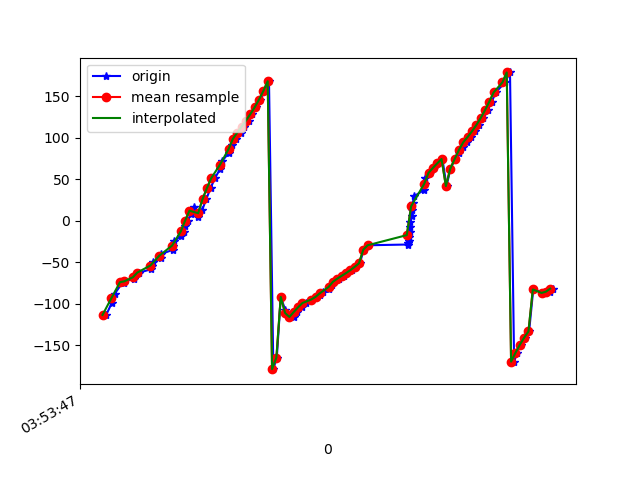

Values plotted in this chart, from the file beside it:
1618545227657, 1240903764459318, -113.574554, 65.14177, 139.83421
1618545227682, 1240903783690088, -99.34, 61.08, 129.4
1618545227696, 1240903802920858, -88.07, 55.9, 121.6
1618545227735, 1240903822151628, -73.48, 10.95, 165.5
1618545227739, 1240903841382398, -74.87, 25.23, 140.2
1618545227741, 1240903860613168, -73.13, 29.15, 125.8
1618545227784, 1240903879843938, -70.08, 28.03, 117.7
1618545227786, 1240903899074708, -66.26, 24.06, 113.2
1618545227810, 1240903918305478, -62.53, 19.27, 111.4
1618545227865, 1240903937536248, -58.44, 13.83, 111
1618545227868, 1240903956767018, -54.11, 8.325, 111.4
1618545227871, 1240903975997788, -49.7, 2.652, 112.2
1618545227908, 1240903995228558, -44.87, -2.989, 113.8
1618545227911, 1240904014459328, -40.11, -8.548, 115.4
1618545227963, 1240904033690098, -35.15, -13.8, 117.8
1618545227966, 1240904052920868, -29.96, -18.71, 120.8
1618545227968, 1240904072151638, -24.8, -23.4, 124.5
1618545228001, 1240904091382408, -18.97, -27.69, 128.6
1618545228016, 1240904110613178, -13.09, -31.81, 133.3
1618545228018, 1240904129843948, -6.854, -35.47, 138.7
1618545228033, 1240904149074718, 0.02323, -38.53, 144.6
1618545228045, 1240904168305488, 7.744, -40.89, 151.2
1618545228059, 1240904187536258, 16.27, -42.48, 158.5
1618545228080, 1240904206767028, 4.908, -0.3369, 137.9
1618545228099, 1240904225997798, 13.04, -23.71, 156
1618545228117, 1240904245228568, 25.8, -34.06, 171.7
1618545228137, 1240904264459338, 39.05, -37.01, -174.9
1618545228157, 1240904283690108, 51.22, -35.95, -164.2
1618545228181, 1240904302920878, 62.21, -32.79, -155.8
1618545228192, 1240904322151648, 72.39, -28.43, -149.2
1618545228222, 1240904341382418, 81.92, -23.09, -144.1
1618545228236, 1240904360613188, 90.67, -16.7, -140.4
1618545228252, 1240904379843958, 98.67, -9.341, -137.9
1618545228278, 1240904399074728, 106.2, -1.316, -136.6
1618545228289, 1240904418305498, 113.4, 7.085, -136.3
1618545228313, 1240904437536268, 120.7, 15.53, -137
1618545228328, 1240904456767038, 128.4, 23.86, -139
1618545228347, 1240904475997808, 136.6, 31.73, -142.4
1618545228366, 1240904495228578, 145.9, 38.82, -147.4
1618545228386, 1240904514459348, 156.3, 44.94, -154.1
1618545228406, 1240904533690118, 168.1, 50.03, -162.6
1618545228426, 1240904552920888, -179, 53.97, -172.7
1618545228442, 1240904572151658, -165, 56.53, 176
1618545228460, 1240904591382428, -91.94, -3.305, 148.9
1618545228481, 1240904610613198, -107.7, 25.33, 142.1
1618545228499, 1240904629843968, -114.9, 38.41, 139.1
1618545228519, 1240904649074738, -116.1, 43.46, 136.3
1618545228537, 1240904668305508, -110, 44.92, 129.1
1618545228557, 1240904687536278, -104.3, 42.33, 126.4
1618545228575, 1240904706767048, -99.25, 39.81, 124.4
1618545228606, 1240904725997818, -95.06, 37.23, 123.1
1618545228625, 1240904745228588, -91.87, 34.5, 122.6
1618545228641, 1240904764459358, -89.13, 31.74, 122.5
1618545228655, 1240904783690128, -85.9, 28.96, 122.3
1618545228681, 1240904802920898, -82.07, 26.41, 121.9
1618545228694, 1240904822151668, -77.82, 24.01, 121.5
1618545228705, 1240904841382438, -73.69, 21.59, 121.4
1618545228728, 1240904860613208, -69.9, 19.05, 121.7
1618545228753, 1240904879843978, -66.54, 16.28, 122.2
1618545228765, 1240904899074748, -63.29, 13.33, 122.8
1618545228786, 1240904918305518, -59.73, 10.34, 123.5
... 47 more rows
